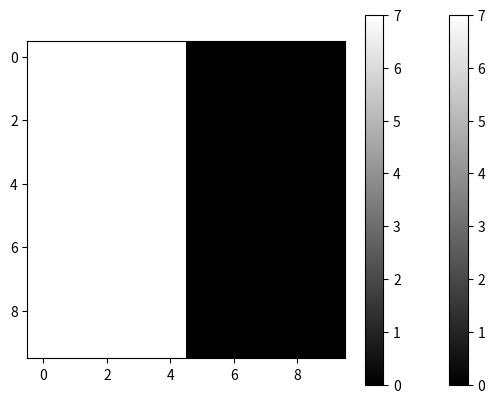

Reproduce this figure in Python.
import numpy as np
from matplotlib import pyplot as plt


def display(image):
    plt.imshow(image, cmap='gray', vmin=0, vmax=7)
    plt.colorbar()
    plt.show()


n, m, k = 10, 10, 7
img = [[1] * m for _ in range(n // 2)] + [[0] * m for _ in range(n // 2)]
img = np.array(img).T

hist, bins = np.histogram(img.flatten(), bins=k, range=(0, k))
cdf = np.cumsum(hist)
cdf_normalized = cdf * hist.max() / cdf.max()

cdf_m = np.ma.masked_equal(cdf, 0)
cdf_m = (cdf_m - cdf_m.min()) * k / (cdf_m.max() - cdf_m.min())
cdf = np.ma.filled(cdf_m, 0).astype(int)
img_new = cdf[img]

display(img)
display(img_new)
